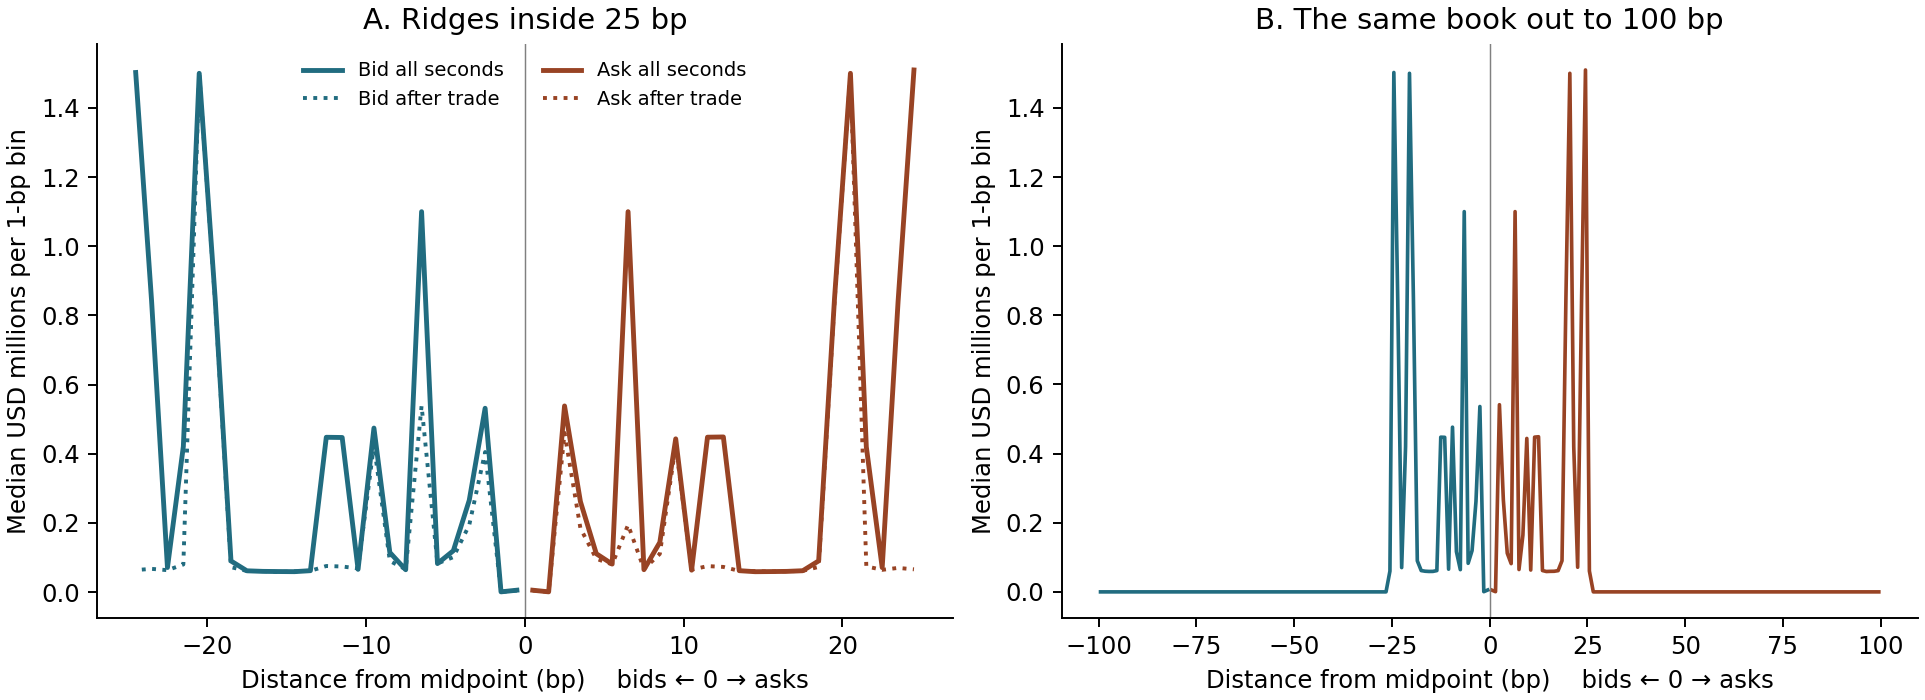

The data file committed next to this chart (first rows):
sample, side, seconds, near_usd, outer_usd, saddle_bin, saddle_usd, median_near_peak, median_outer_peak, both_peaks_fraction, all_four_fraction
evaluation, bid, 517797, 1099983, 1500099, 14, 58904, True, True, 0.3223, 0.096
evaluation, ask, 517797, 1100000, 1500098, 14, 58805, True, True, 0.3135, 0.096
Nov 12, bid, 86396, 1099989, 1563540, 14, 55158, True, True, 0.3573, 0.1104
Nov 12, ask, 86396, 1100010, 1561311, 14, 54120, True, True, 0.3467, 0.1104
Nov 13, bid, 86400, 1100499, 1570910, 14, 61617, True, True, 0.3758, 0.1109
Nov 13, ask, 86400, 1100009, 1564572, 14, 61719, True, True, 0.3552, 0.1109
Nov 14, bid, 86400, 1099983, 1560988, 15, 55085, True, True, 0.3493, 0.1285
Nov 14, ask, 86400, 1099999, 1558824, 14, 55081, True, True, 0.3348, 0.1285
Nov 15, bid, 86400, 138332, 1262051, 15, 61971, True, True, 0.24, 0.05874
Nov 15, ask, 86400, 137734, 1259994, 14, 62367, True, True, 0.2345, 0.05874
Nov 16, bid, 86400, 138321, 1500098, 15, 58640, True, True, 0.2798, 0.07859
Nov 16, ask, 86400, 139253, 1500098, 15, 58919, True, True, 0.2767, 0.07859
Nov 17, bid, 85801, 1099991, 1500096, 14, 59609, True, True, 0.3315, 0.08879
Nov 17, ask, 85801, 1100027, 1500096, 15, 59880, True, True, 0.3333, 0.08879
event -1s, bid, 1791, 1099986, 1500097, 14, 58084, True, True, 0.3076, 0.09492
event -1s, ask, 1791, 1100003, 1500098, 14, 58999, True, True, 0.3166, 0.09492
event +0s, bid, 1791, 538477, 1500095, 15, 57710, True, True, 0.2976, 0.09939
event +0s, ask, 1791, 194316, 1500096, 15, 59326, True, True, 0.2825, 0.09939
event +5s, bid, 1791, 1099983, 1500097, 15, 59313, True, True, 0.306, 0.08878
event +5s, ask, 1791, 1099994, 1500098, 14, 59352, True, True, 0.3004, 0.08878
event +60s, bid, 1791, 1099983, 1500099, 14, 59015, True, True, 0.3389, 0.1016
event +60s, ask, 1791, 1100002, 1500099, 14, 57836, True, True, 0.3222, 0.1016
calm -1s, bid, 1791, 1099986, 1500114, 14, 59173, True, True, 0.3434, 0.09659
calm -1s, ask, 1791, 1100002, 1500099, 15, 59267, True, True, 0.3032, 0.09659
calm +0s, bid, 1791, 1099983, 1556653, 14, 59114, True, True, 0.3261, 0.09827
calm +0s, ask, 1791, 1100004, 1500133, 15, 59149, True, True, 0.3305, 0.09827
calm +5s, bid, 1791, 1099985, 1500100, 16, 58485, True, True, 0.3439, 0.1039
calm +5s, ask, 1791, 1099999, 1500099, 14, 59128, True, True, 0.3171, 0.1039
calm +60s, bid, 1791, 1099984, 1500097, 15, 59371, True, True, 0.3043, 0.09324
calm +60s, ask, 1791, 1100002, 1500099, 14, 59145, True, True, 0.3261, 0.09324
